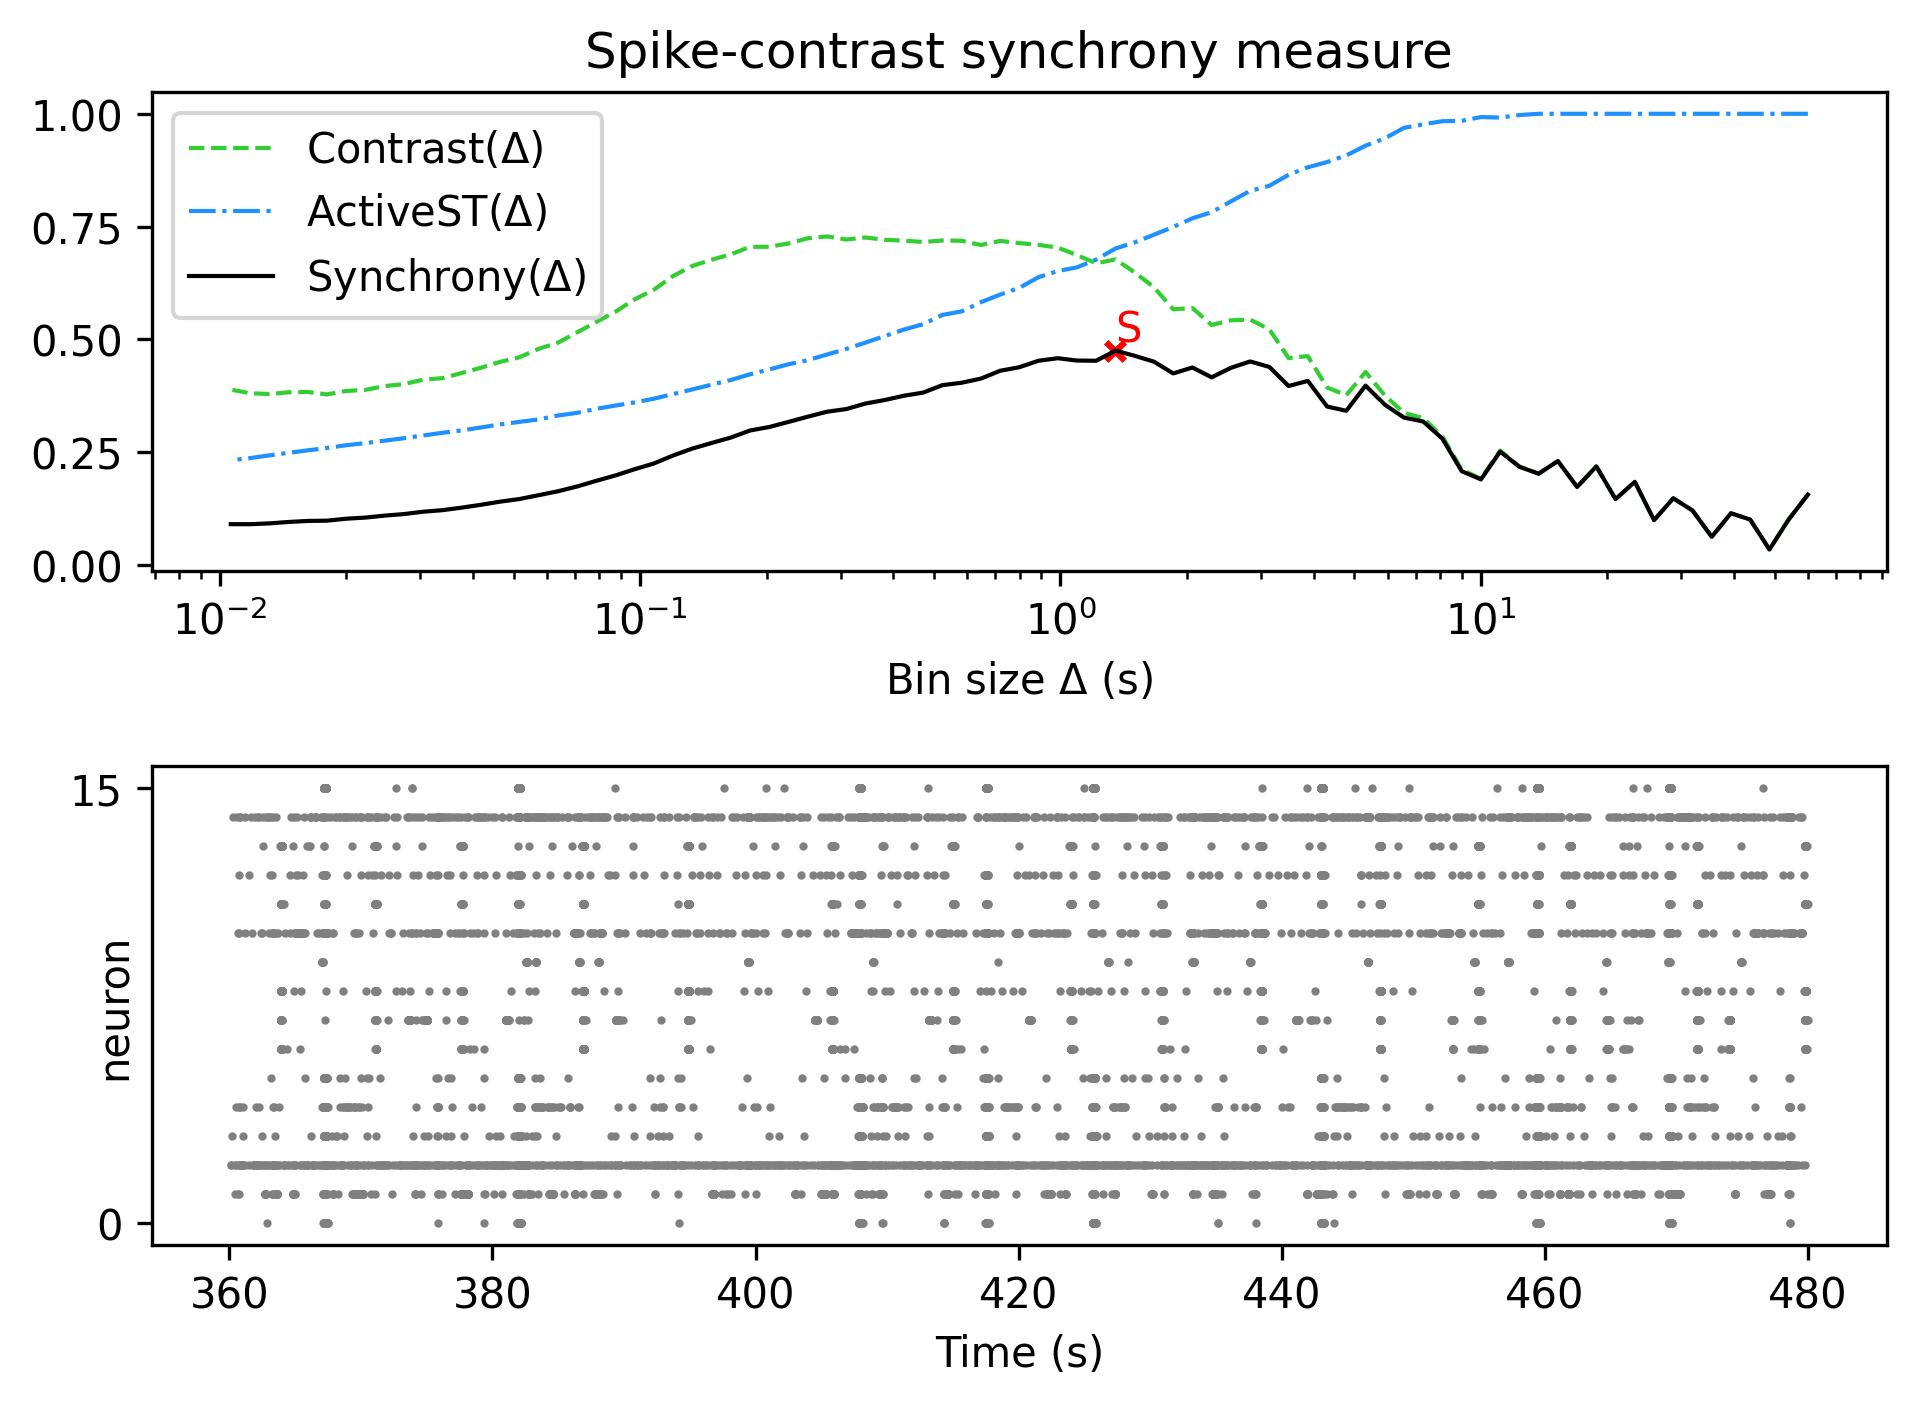

Values plotted in this chart, from the file beside it:
, Spike-contrast (60.0 s), Spike-contrast (54.0 s), Spike-contrast (48.6 s), Spike-contrast (43.74 s), Spike-contrast (39.366 s), Spike-contrast (35.429 s), Spike-contrast (31.886 s), Spike-contrast (28.698 s), Spike-contrast (25.828 s), Spike-contrast (23.245 s), Spike-contrast (20.921 s), Spike-contrast (18.829 s), Spike-contrast (16.946 s), Spike-contrast (15.251 s), Spike-contrast (13.726 s), Spike-contrast (12.353 s), Spike-contrast (11.118 s), Spike-contrast (10.006 s), Spike-contrast (9.006 s), Spike-contrast (8.105 s), Spike-contrast (7.295 s), Spike-contrast (6.565 s), Spike-contrast (5.909 s)
0, 0.1555, 0.1005, 0.03396, 0.1002, 0.1143, 0.06203, 0.1205, 0.1475, 0.09891, 0.184, 0.1456, 0.2181, 0.1726, 0.2301, 0.202, 0.2174, 0.251, 0.1894, 0.2075, 0.2795, 0.3177, 0.3263, 0.3552
